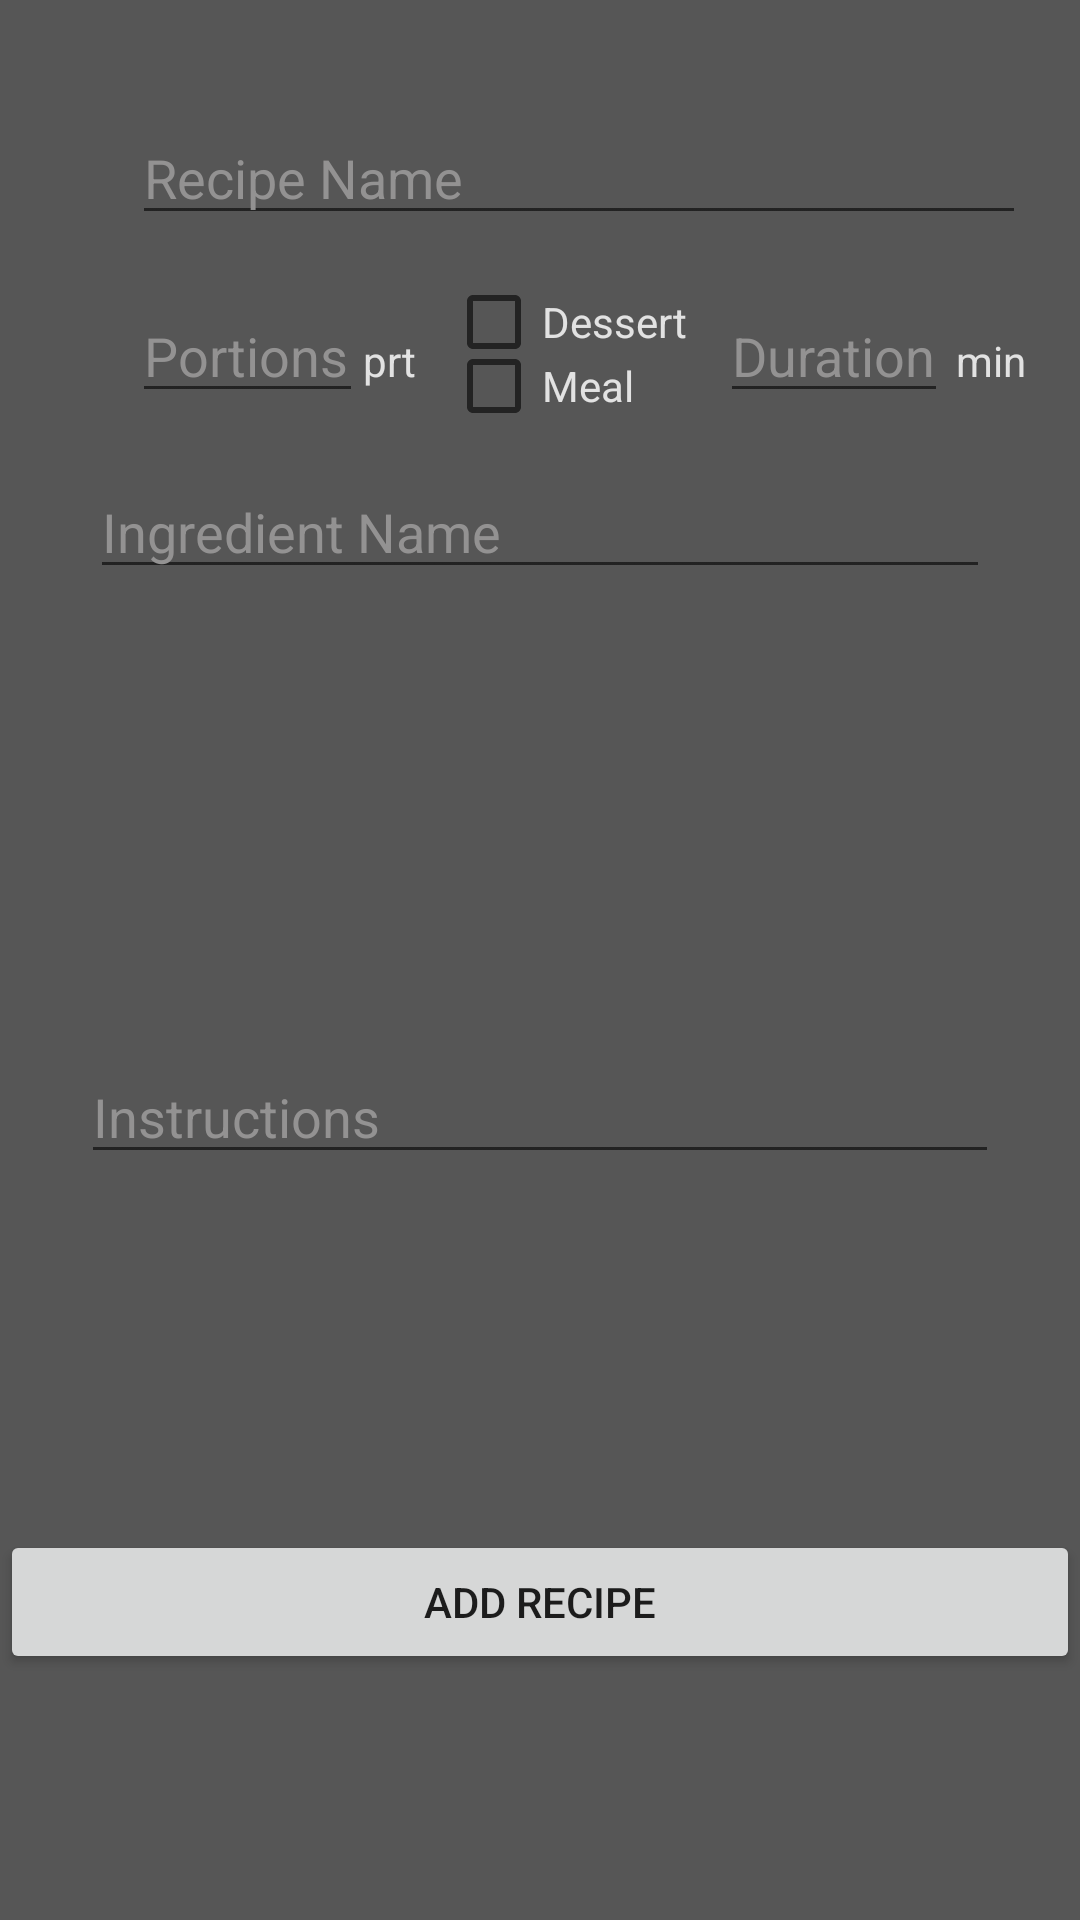

Layout XML and referenced resources for this Android screen:
<!-- AndroidManifest.xml: application theme AppTheme -->
<!-- res/layout/activity_new_recipe.xml -->
<?xml version="1.0" encoding="utf-8"?>
<RelativeLayout
    xmlns:android="http://schemas.android.com/apk/res/android"
    xmlns:app="http://schemas.android.com/apk/res-auto"
    android:layout_width="match_parent"
    android:layout_height="match_parent"
    android:orientation="vertical"
    android:background="@color/dark_gray">

    <EditText
        android:id="@+id/edtName"
        android:layout_width="298dp"
        android:layout_height="wrap_content"
        android:layout_alignParentTop="true"
        android:layout_alignStart="@+id/imageViewFood"
        android:layout_marginTop="37dp"
        android:ems="10"
        android:hint="@string/recipe_name"
        android:textColorHint="@color/hint_gray"
        android:inputType="textPersonName"
        android:textColor="@color/light_gray"/>

    <EditText
        android:id="@+id/edtDuration"
        android:layout_width="76dp"
        android:layout_height="wrap_content"
        android:layout_alignBaseline="@+id/textView3"
        android:layout_alignEnd="@+id/imageViewFood"
        android:ems="10"
        android:hint="Duration in min"
        android:textColorHint="@color/hint_gray"
        android:inputType="textPersonName"
        android:textColor="@color/light_gray"/>

    <EditText
        android:id="@+id/edtPortions"
        android:layout_width="77dp"
        android:layout_height="wrap_content"
        android:layout_above="@+id/checkBox_meal"
        android:layout_alignStart="@+id/edtName"
        android:layout_marginBottom="-138dp"
        android:ems="10"
        android:hint="Portions"
        android:textColorHint="@color/hint_gray"
        android:inputType="textPersonName"
        android:textColor="@color/light_gray"/>

    <AutoCompleteTextView
        android:id="@+id/edtIngredients"
        android:layout_width="300dp"
        android:layout_height="wrap_content"
        android:layout_alignParentTop="true"
        android:layout_centerHorizontal="true"
        android:layout_marginTop="155dp"
        android:hint="@string/ingredient_name"
        android:textColorHint="@color/hint_gray"
        android:textColor="@color/light_gray"/>

    <LinearLayout
        android:id="@+id/table_scroll"
        android:layout_width="300dp"
        android:layout_height="124dp"
        android:layout_below="@+id/edtIngredients"
        android:layout_centerHorizontal="true"
        android:orientation="vertical">

        <ScrollView
            android:id="@+id/scroll_view"
            android:layout_width="match_parent"
            android:layout_height="220dp"
            android:layout_marginTop="5dip"
            android:fillViewport="true"
            android:scrollbarStyle="outsideInset"
            android:scrollbars="vertical">

            <TableLayout
                android:id="@+id/table_of_ingredients"
                android:layout_width="300dp"
                android:layout_height="wrap_content"></TableLayout>
        </ScrollView>
    </LinearLayout>

    <EditText
        android:id="@+id/edtInstructions"
        android:layout_width="306dp"
        android:layout_height="wrap_content"
        android:layout_centerHorizontal="true"
        android:layout_marginTop="350dp"
        android:ems="10"
        android:hint="Instructions"
        android:textColorHint="@color/hint_gray"
        android:inputType="textMultiLine"
        android:textColor="@color/light_gray"/>

    <ImageView
        android:id="@+id/imageViewFood"
        android:layout_width="272dp"
        android:layout_height="91dp"
        android:layout_centerHorizontal="true"
        android:layout_marginTop="420dp"
        app:srcCompat="@mipmap/ic_launcher" />

    <Button
        android:id="@+id/btnCreate"
        android:layout_width="match_parent"
        android:layout_height="wrap_content"
        android:layout_centerHorizontal="true"
        android:layout_marginTop="510dp"
        android:text="@string/add_new_recipe"/>

    <TextView
        android:id="@+id/textView2"
        android:layout_width="wrap_content"
        android:layout_height="wrap_content"
        android:layout_alignBaseline="@+id/edtDuration"
        android:layout_alignEnd="@+id/edtName"
        android:text="@string/duration_min"
        android:textColor="@color/light_gray"/>

    <TextView
        android:id="@+id/textView3"
        android:layout_width="wrap_content"
        android:layout_height="wrap_content"
        android:layout_alignBaseline="@+id/edtPortions"
        android:layout_toEndOf="@+id/edtPortions"
        android:text="@string/portions_prt"
        android:textColor="@color/light_gray"/>

    <CheckBox
        android:id="@+id/checkBox_meal"
        android:layout_width="wrap_content"
        android:layout_height="21dp"
        android:layout_alignParentTop="true"
        android:layout_centerHorizontal="true"
        android:layout_marginTop="118dp"
        android:text="@string/meal_type"
        android:textColor="@color/light_gray"/>

    <CheckBox
        android:id="@+id/checkBox_dessert"
        android:layout_width="wrap_content"
        android:layout_height="22dp"
        android:layout_alignStart="@+id/checkBox_meal"
        android:layout_alignTop="@+id/edtDuration"
        android:text="@string/dessert_type"
        android:textColor="@color/light_gray"/>

</RelativeLayout>
<!-- resources referenced by this layout -->
<resources>
  <color name="dark_gray">#565656</color>
  <color name="hint_gray">#939292</color>
  <color name="light_gray">#e2e2e2</color>
  <!-- mipmap ic_launcher: png bitmap (mipmap-hdpi, 7726 bytes) -->
  <string name="add_new_recipe">Add Recipe</string>
  <string name="dessert_type">Dessert</string>
  <string name="duration_min">min</string>
  <string name="ingredient_name">Ingredient Name</string>
  <string name="meal_type">Meal</string>
  <string name="portions_prt">prt</string>
  <string name="recipe_name">Recipe Name</string>
  <style name="AppTheme" parent="Theme.AppCompat.DayNight.DarkActionBar">
          
          <item name="colorPrimary">@color/darker_gray</item>
          <item name="colorPrimaryDark">@color/light_gray</item>
          <item name="colorAccent">@color/colorAccent</item>
      </style>
  <color name="darker_gray">#181818</color>
  <color name="colorAccent">#FF4081</color>
</resources>
